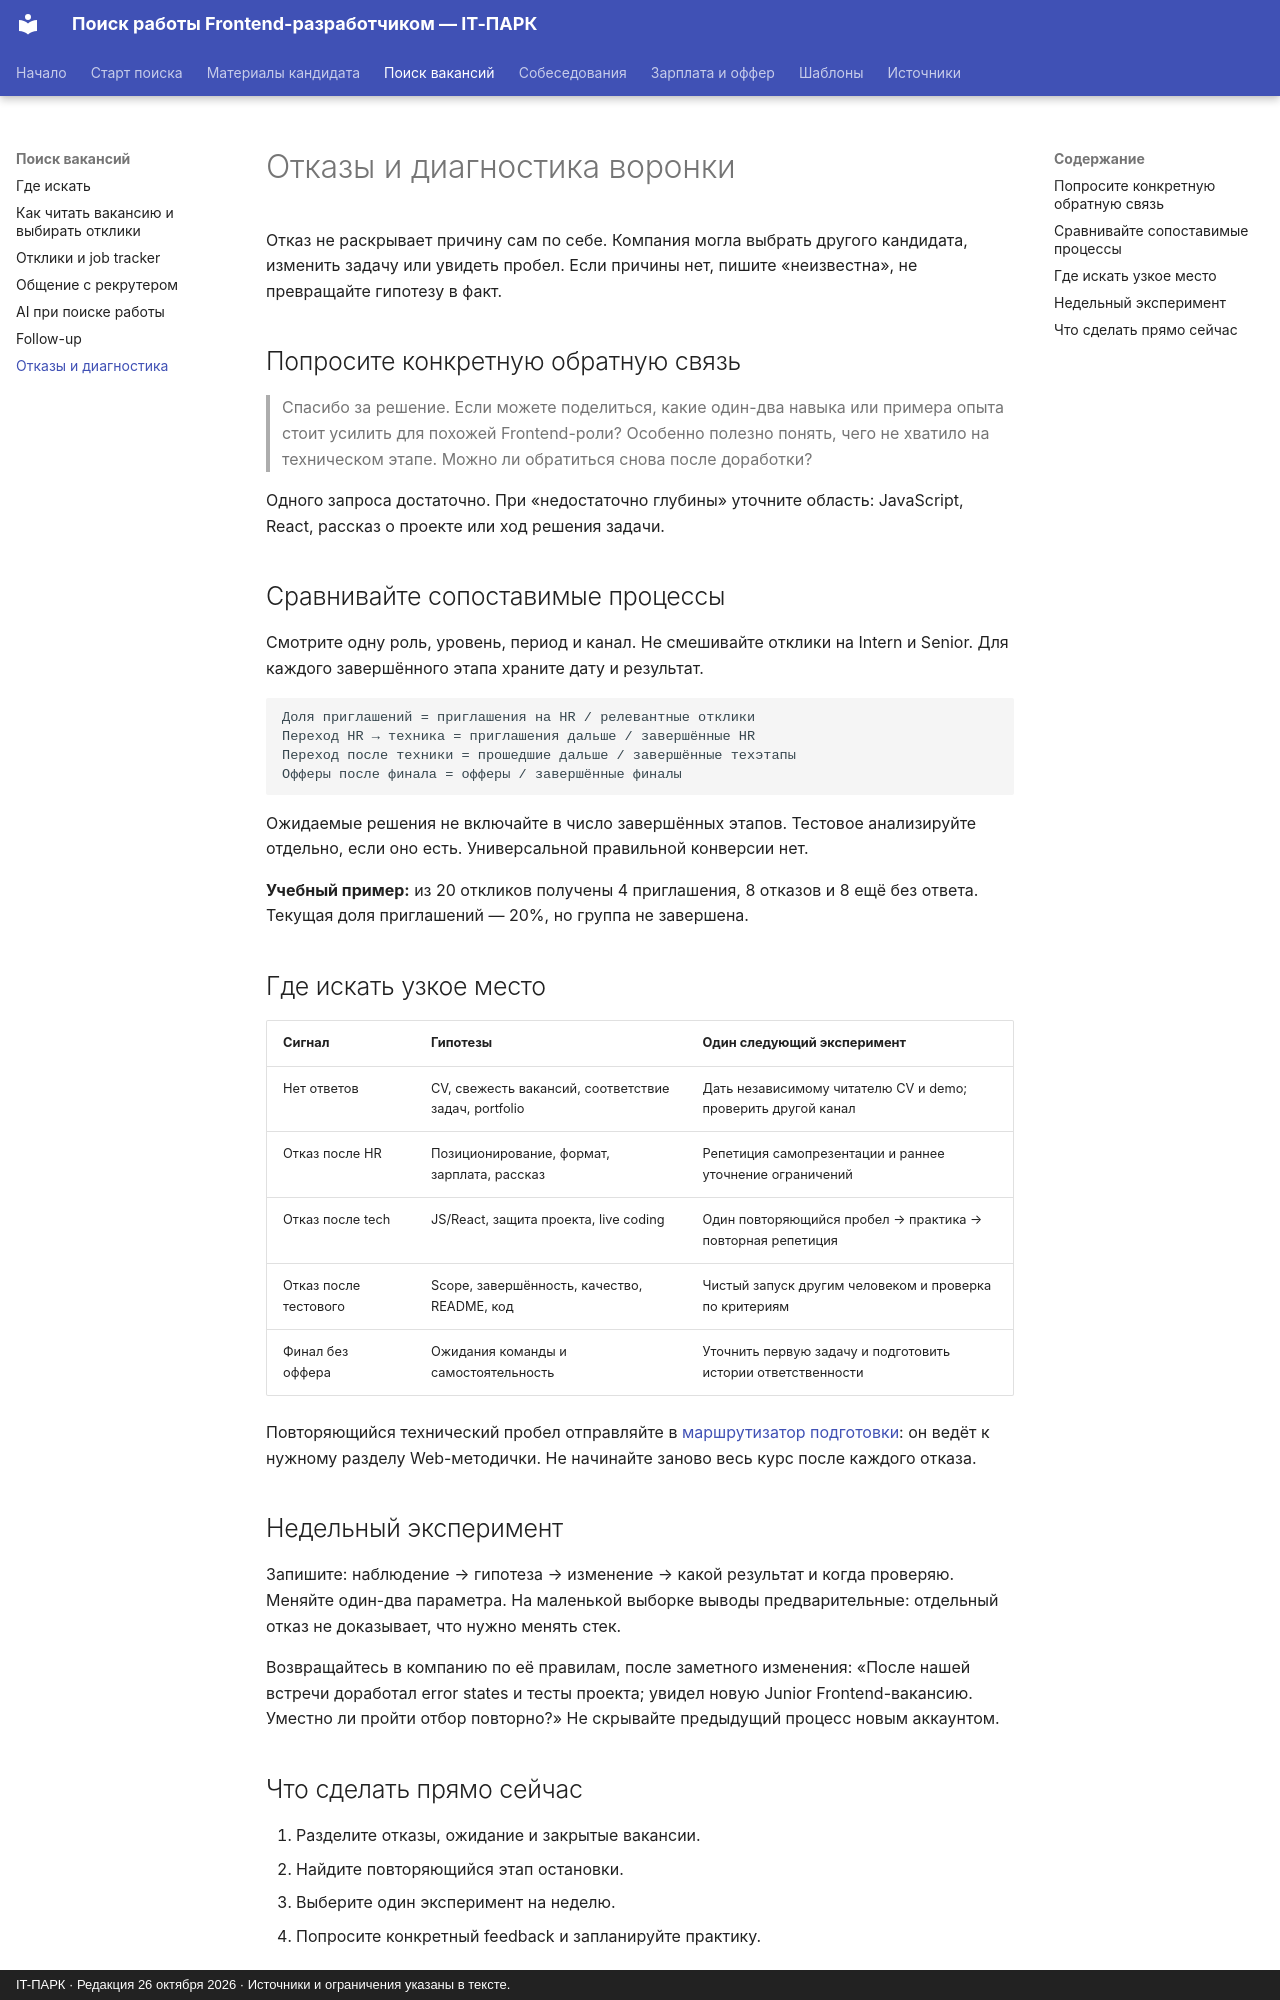

repository: itpark32/web-14-job-offer · page: job-search/rejections/index.html · generator: mkdocs · copyright: IT-ПАРК · Редакция 26 октября 2026 · Источники и ограничения указаны в тексте.

# Отказы и диагностика воронки

Отказ не раскрывает причину сам по себе. Компания могла выбрать другого кандидата, изменить задачу или увидеть пробел. Если причины нет, пишите «неизвестна», не превращайте гипотезу в факт.

## Попросите конкретную обратную связь

> Спасибо за решение. Если можете поделиться, какие один-два навыка или примера опыта стоит усилить для похожей Frontend-роли? Особенно полезно понять, чего не хватило на техническом этапе. Можно ли обратиться снова после доработки?

Одного запроса достаточно. При «недостаточно глубины» уточните область: JavaScript, React, рассказ о проекте или ход решения задачи.

## Сравнивайте сопоставимые процессы

Смотрите одну роль, уровень, период и канал. Не смешивайте отклики на Intern и Senior. Для каждого завершённого этапа храните дату и результат.

```text
Доля приглашений = приглашения на HR / релевантные отклики
Переход HR → техника = приглашения дальше / завершённые HR
Переход после техники = прошедшие дальше / завершённые техэтапы
Офферы после финала = офферы / завершённые финалы
```

Ожидаемые решения не включайте в число завершённых этапов. Тестовое анализируйте отдельно, если оно есть. Универсальной правильной конверсии нет.

**Учебный пример:** из 20 откликов получены 4 приглашения, 8 отказов и 8 ещё без ответа. Текущая доля приглашений — 20%, но группа не завершена.

## Где искать узкое место

| Сигнал | Гипотезы | Один следующий эксперимент |
|---|---|---|
| Нет ответов | CV, свежесть вакансий, соответствие задач, portfolio | Дать независимому читателю CV и demo; проверить другой канал |
| Отказ после HR | Позиционирование, формат, зарплата, рассказ | Репетиция самопрезентации и раннее уточнение ограничений |
| Отказ после tech | JS/React, защита проекта, live coding | Один повторяющийся пробел → практика → повторная репетиция |
| Отказ после тестового | Scope, завершённость, качество, README, код | Чистый запуск другим человеком и проверка по критериям |
| Финал без оффера | Ожидания команды и самостоятельность | Уточнить первую задачу и подготовить истории ответственности |

Повторяющийся технический пробел отправляйте в [маршрутизатор подготовки](../technical/developer.md): он ведёт к нужному разделу Web-методички. Не начинайте заново весь курс после каждого отказа.

## Недельный эксперимент

Запишите: наблюдение → гипотеза → изменение → какой результат и когда проверяю. Меняйте один-два параметра. На маленькой выборке выводы предварительные: отдельный отказ не доказывает, что нужно менять стек.

Возвращайтесь в компанию по её правилам, после заметного изменения: «После нашей встречи доработал error states и тесты проекта; увидел новую Junior Frontend-вакансию. Уместно ли пройти отбор повторно?» Не скрывайте предыдущий процесс новым аккаунтом.
